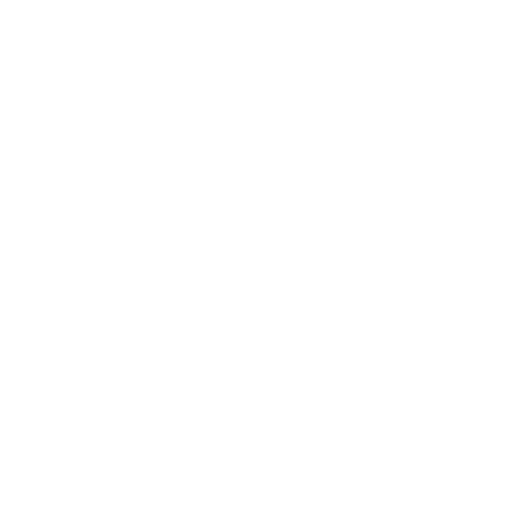
t = 0.00 s
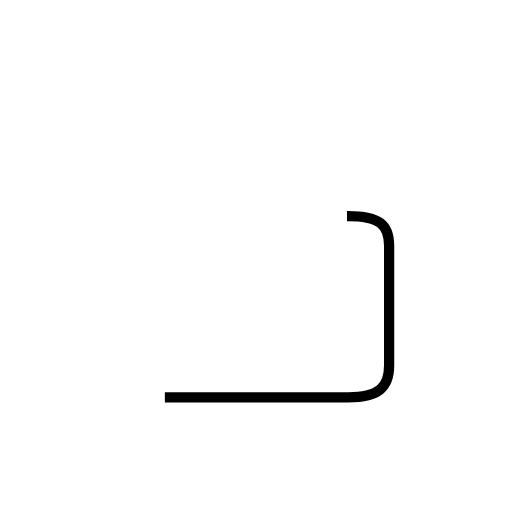
t = 1.24 s
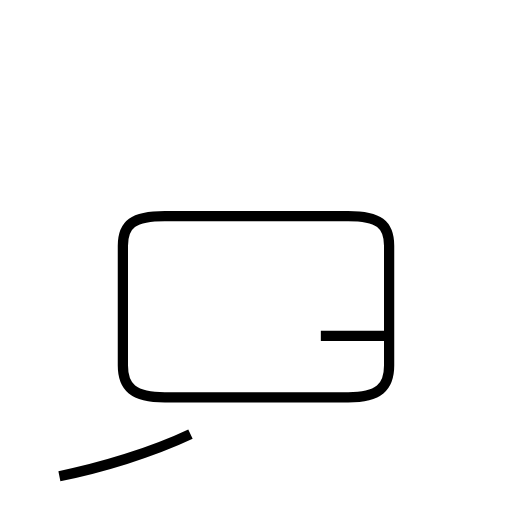
t = 3.07 s
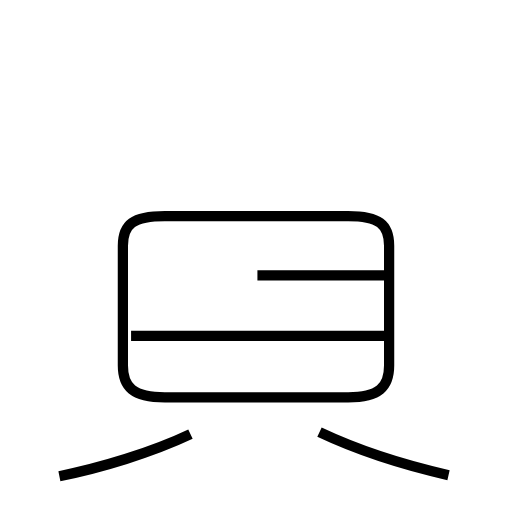
t = 4.39 s
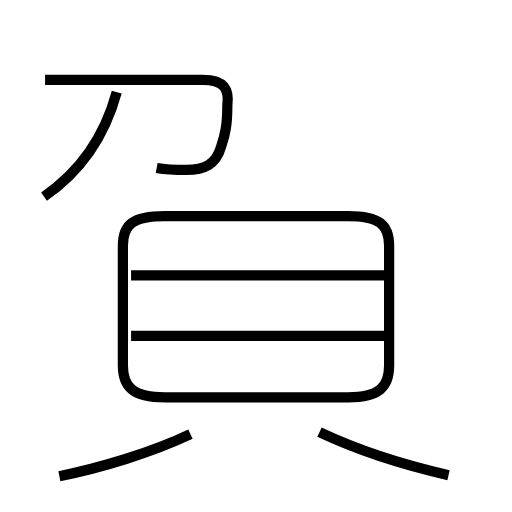
t = 6.08 s
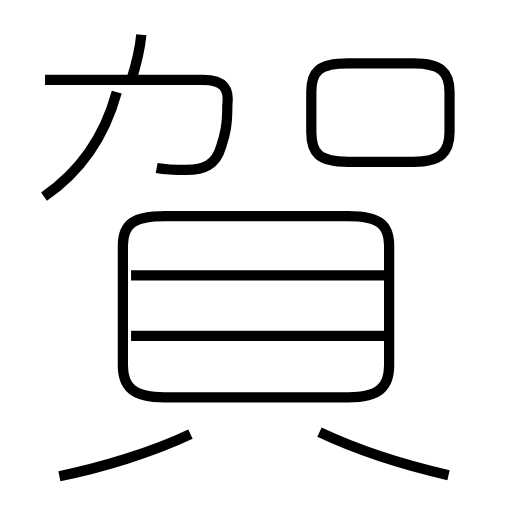
t = 7.47 s

The animated SVG that drew these frames (rendered in a browser with its animation timeline set to each time). Animation: 9 SMIL elements (animate=9); one cycle of 7.47 s.

<?xml version='1.0' encoding='utf-8'?>
<svg viewBox="0.0 -6.0 50.0 50.0" version="1.1" xmlns="http://www.w3.org/2000/svg"><rect x="-1000" y="-1000" width="2000" height="2000" stroke="white" fill="white" /><g style="fill:none;stroke:#000000;stroke-width:1"><path d="M 16.1 -5.2 L 34.0 -5.2 C 37.0 -5.2 38.0 -6.2 38.0 -8.3 L 38.0 -20.0 C 38.0 -22.1 37.0 -22.9 34.0 -22.9 L 16.1 -22.9 C 13.0 -22.9 12.0 -22.1 12.0 -20.0 L 12.0 -8.3 C 12.0 -6.2 13.0 -5.2 16.1 -5.2 Z " transform="translate(0.0 38.0)" stroke-dasharray="82.59527550006308" stroke-dashoffset="82.59527550006308"><animate attributeName="stroke-dashoffset" from="82.59527550006308" to="0" dur="2.4778582650018923s" begin="0s; anim_end.end" fill="freeze" id="anim0" /></path><path d="M 5.8 2.5 C 9.8 1.7 14.8 0.2 18.6 -1.6 " transform="translate(0.0 38.0)" stroke-dasharray="13.470338070700576" stroke-dashoffset="13.470338070700576"><animate attributeName="stroke-dashoffset" from="13.470338070700576" to="0" dur="0.40411014212101726s" begin="anim0.end" fill="freeze" id="anim1" /></path><path d="M 37.5 -11.2 L 12.8 -11.2 " transform="translate(0.0 38.0)" stroke-dasharray="24.7" stroke-dashoffset="24.7"><animate attributeName="stroke-dashoffset" from="24.7" to="0" dur="0.741s" begin="anim1.end" fill="freeze" id="anim2" /></path><path d="M 43.8 2.4 C 39.4 1.4 34.8 -0.1 31.2 -1.8 " transform="translate(0.0 38.0)" stroke-dasharray="13.305843686801767" stroke-dashoffset="13.305843686801767"><animate attributeName="stroke-dashoffset" from="13.305843686801767" to="0" dur="0.399175310604053s" begin="anim2.end" fill="freeze" id="anim3" /></path><path d="M 37.5 -17.1 L 12.8 -17.1 " transform="translate(0.0 38.0)" stroke-dasharray="24.7" stroke-dashoffset="24.7"><animate attributeName="stroke-dashoffset" from="24.7" to="0" dur="0.741s" begin="anim3.end" fill="freeze" id="anim4" /></path><path d="M 4.3 -24.8 C 7.8 -27.2 10.2 -30.6 11.4 -35.0 " transform="translate(0.0 38.0)" stroke-dasharray="12.69997194320306" stroke-dashoffset="12.69997194320306"><animate attributeName="stroke-dashoffset" from="12.69997194320306" to="0" dur="0.38099915829609177s" begin="anim4.end" fill="freeze" id="anim5" /></path><path d="M 15.3 -27.6 C 16.4 -27.4 17.4 -27.4 18.2 -27.4 C 19.9 -27.4 21.1 -27.9 21.6 -29.7 C 22.0 -30.9 22.2 -31.8 22.2 -33.7 C 22.4 -35.3 21.9 -36.2 19.8 -36.2 L 4.4 -36.2 " transform="translate(0.0 38.0)" stroke-dasharray="31.040895908934786" stroke-dashoffset="31.040895908934786"><animate attributeName="stroke-dashoffset" from="31.040895908934786" to="0" dur="0.9312268772680435s" begin="anim5.end" fill="freeze" id="anim6" /></path><path d="M 12.8 -36.1 C 13.4 -38.0 13.7 -39.5 13.8 -40.6 " transform="translate(0.0 38.0)" stroke-dasharray="4.618074010556236" stroke-dashoffset="4.618074010556236"><animate attributeName="stroke-dashoffset" from="4.618074010556236" to="0" dur="0.13854222031668706s" begin="anim6.end" fill="freeze" id="anim7" /></path><path d="M 34.0 -28.2 L 40.4 -28.2 C 43.0 -28.2 43.9 -29.1 43.9 -31.1 L 43.9 -35.0 C 43.9 -37.0 43.0 -37.8 40.4 -37.8 L 34.0 -37.8 C 31.1 -37.8 30.4 -37.0 30.4 -35.0 L 30.4 -31.1 C 30.4 -29.1 31.1 -28.2 34.0 -28.2 Z" transform="translate(0.0 38.0)" stroke-dasharray="41.87618616283279" stroke-dashoffset="41.87618616283279"><animate attributeName="stroke-dashoffset" from="41.87618616283279" to="0" dur="1.2562855848849837s" begin="anim7.end" fill="freeze" id="anim_end" /></path></g></svg>
